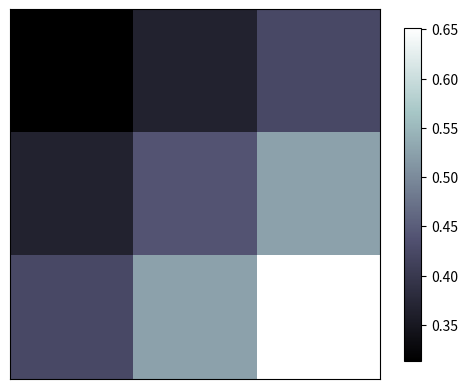

The script that saved this image:
import numpy as np
import matplotlib.pyplot as plt

# image data
a = np.array([0.313660827978, 0.365348418405, 0.423733120134,
              0.365348418405, 0.439599930621, 0.525083754405,
              0.423733120134, 0.525083754405, 0.651536351379]).reshape(3,3)


plt.imshow(a,
           interpolation="nearest",#插值算法,控制放大时像素之间如何平滑。
                                # "nearest"
                                # 最近邻插值
                                # 每个像素直接放大成方块，边界清晰
                                # "bilinear"
                                # 双线性插值
                                # 颜色平滑过渡
                                # "bicubic"
                                # 三次插值
                                # 更平滑、更柔和
                                # "none"
                                # 不进行插值
                                # 像素原样显示
           cmap="bone",# cmap 是颜色映射表（colormap）
           origin="upper"# 控制坐标 (0,0) 的位置，也就是图像的上下方向。
           )

plt.colorbar(shrink=0.9)

plt.xticks(())
plt.yticks(())
plt.show()
